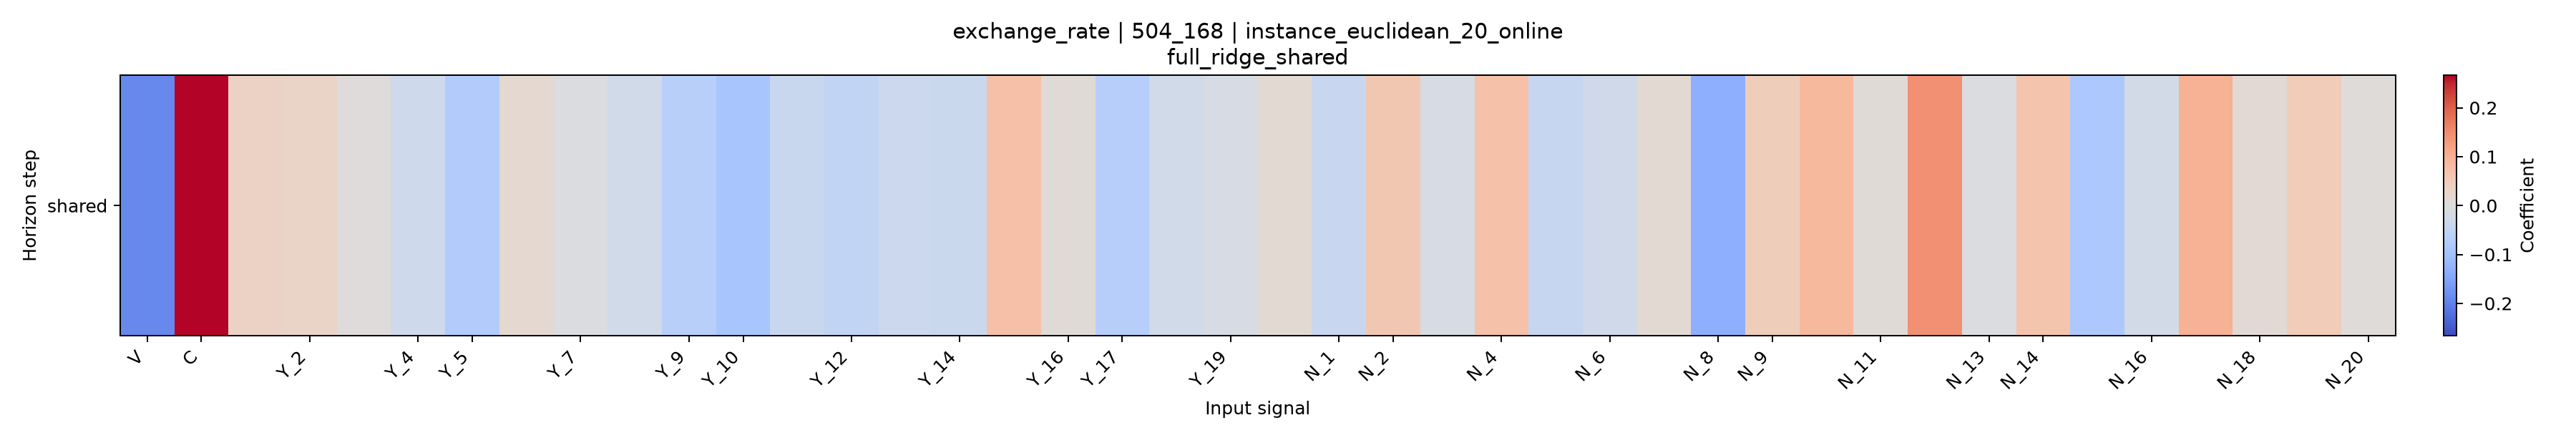

The table this chart was drawn from, first rows:
horizon, V, C, Y_1, Y_2, Y_3, Y_4, Y_5, Y_6, Y_7, Y_8, Y_9, Y_10, Y_11, Y_12, Y_13, Y_14, Y_15, Y_16, Y_17, Y_18, Y_19, Y_20, N_1
shared, -0.19, 0.2667, 0.0344, 0.03097, 0.002709, -0.02885, -0.07632, 0.01499, -0.004521, -0.02183, -0.06727, -0.09009, -0.03707, -0.05051, -0.03135, -0.03361, 0.07485, 0.006931, -0.07064, -0.02325, -0.01455, 0.01255, -0.03756
